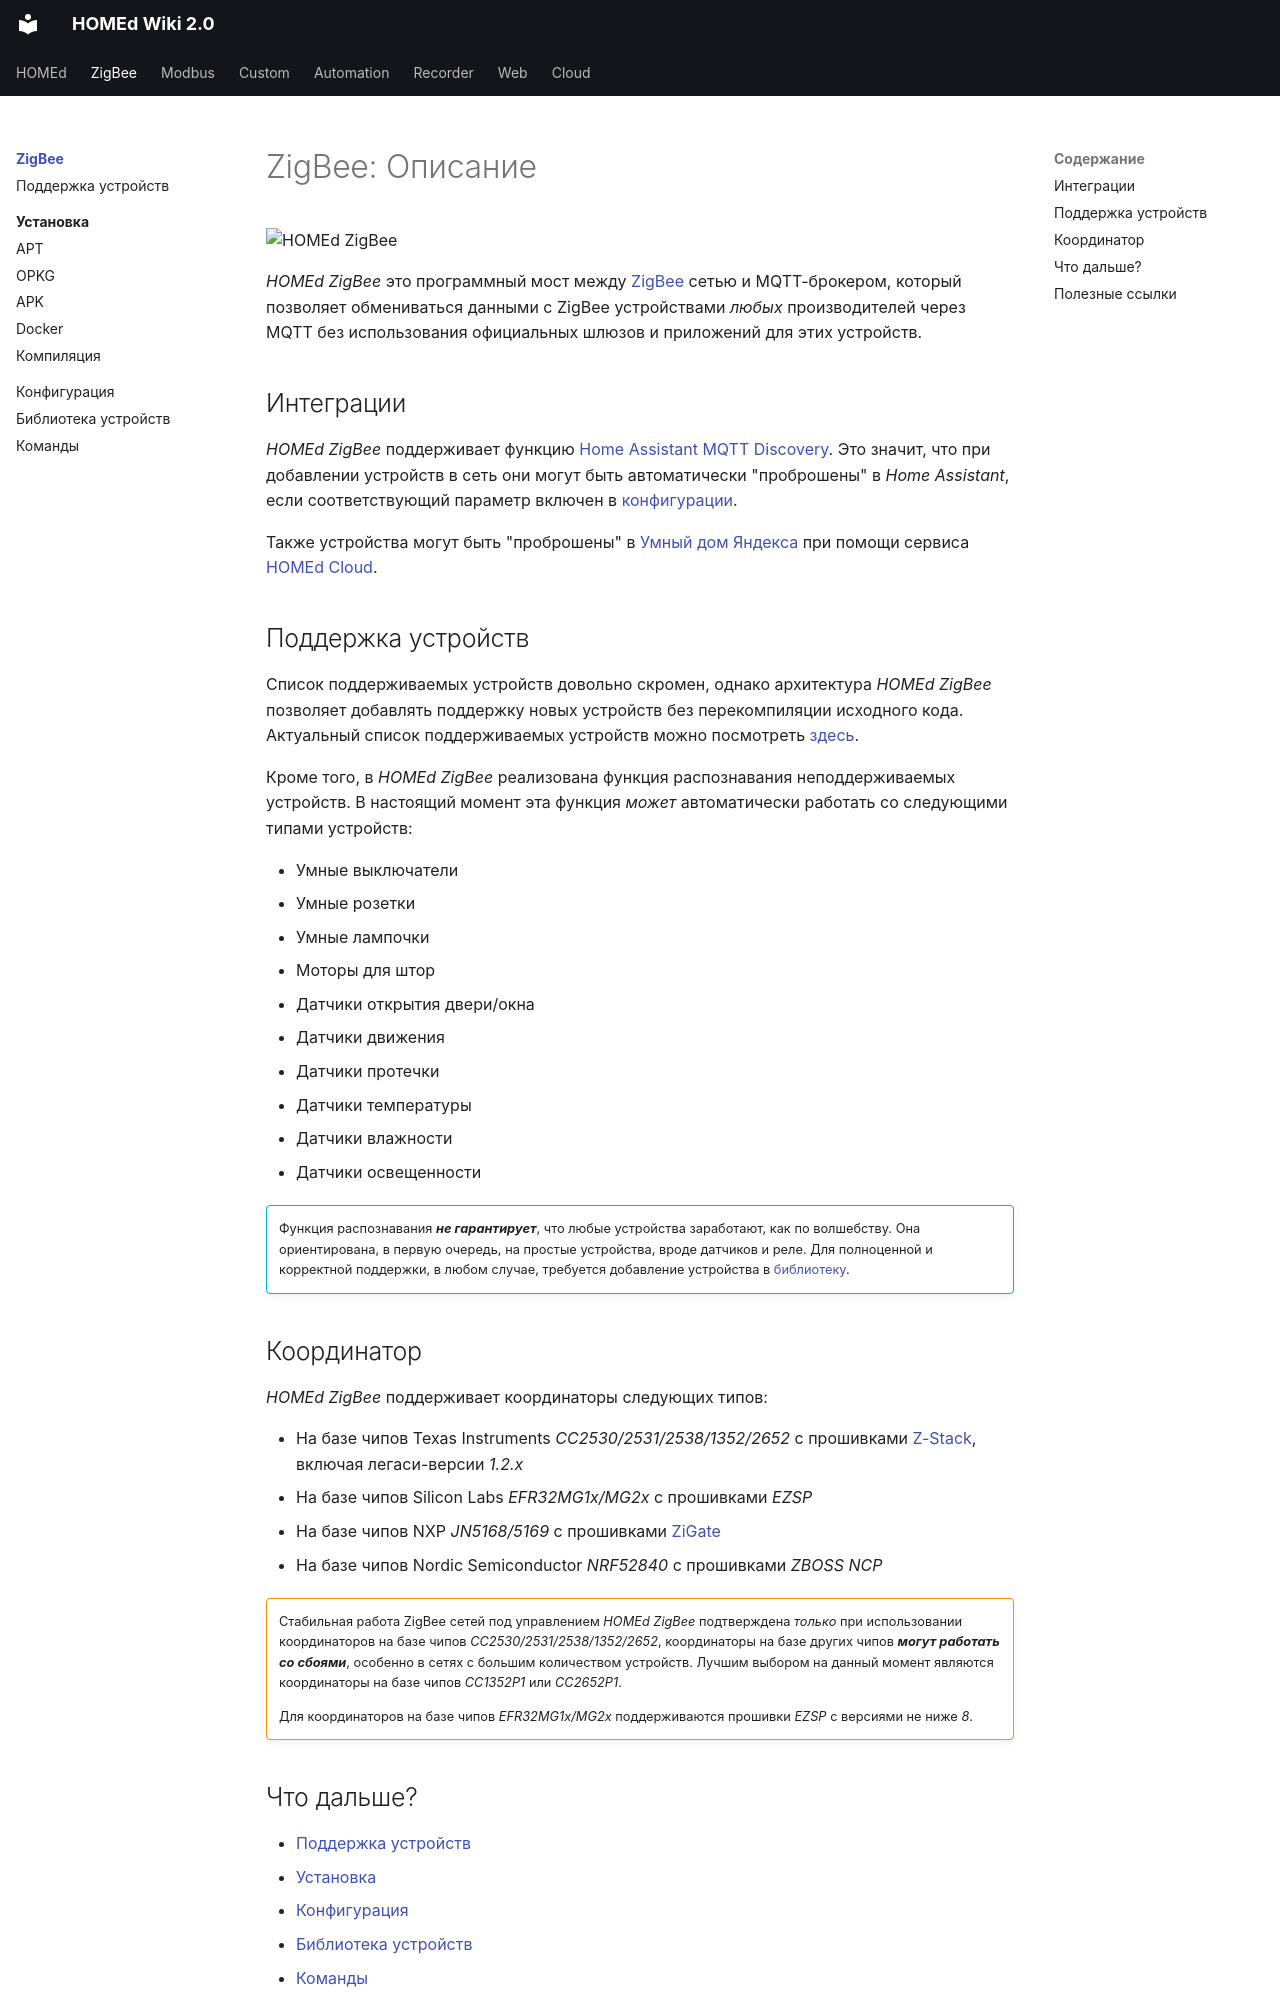

repository: u236/homed-wiki · page: zigbee/index.html · generator: mkdocs

---
title: 'ZigBee: Описание'
---

# ZigBee: Описание

![HOMEd ZigBee](/assets/img/service/zigbee.png){width=150px}

_HOMEd ZigBee_ это программный мост между [ZigBee](https://ru.wikipedia.org/wiki/Zigbee) сетью и MQTT-брокером, который позволяет обмениваться данными с ZigBee устройствами _любых_ производителей через MQTT без использования официальных шлюзов и приложений для этих устройств.

## Интеграции

_HOMEd ZigBee_ поддерживает функцию [Home Assistant MQTT Discovery](https://www.home-assistant.io/integrations/mqtt/#mqtt-discovery). Это значит, что при добавлении устройств в сеть они могут быть автоматически "проброшены" в _Home Assistant_, если соответствующий параметр включен в [конфигурации](/zigbee/configuration/#homeassistant).

Также устройства могут быть "проброшены" в [Умный дом Яндекса](https://alice.yandex.ru/smart-home) при помощи сервиса [HOMEd Cloud](/cloud/).

## Поддержка устройств

Список поддерживаемых устройств довольно скромен, однако архитектура _HOMEd ZigBee_ позволяет добавлять поддержку новых устройств без перекомпиляции исходного кода. Актуальный список поддерживаемых устройств можно посмотреть [здесь](/zigbee/devices/).

Кроме того, в _HOMEd ZigBee_ реализована функция распознавания неподдерживаемых устройств. В настоящий момент эта функция _может_ автоматически работать со следующими типами устройств:

- Умные выключатели
- Умные розетки
- Умные лампочки
- Моторы для штор
- Датчики открытия двери/окна
- Датчики движения
- Датчики протечки
- Датчики температуры
- Датчики влажности
- Датчики освещенности

!!! info ""

    Функция распознавания ___не гарантирует___, что любые устройства заработают, как по волшебству. Она ориентирована, в первую очередь, на простые устройства, вроде датчиков и реле. Для полноценной и корректной поддержки, в любом случае, требуется добавление устройства в [библиотеку](/zigbee/library/).

## Координатор

_HOMEd ZigBee_ поддерживает координаторы следующих типов:

- На базе чипов Texas Instruments _CC2530/2531/2538/1352/2652_ с прошивками [Z-Stack](https://github.com/Koenkk/Z-Stack-firmware/tree/master/coordinator), включая легаси-версии _1.2.x_
- На базе чипов Silicon Labs _EFR32MG1x/MG2x_ с прошивками _EZSP_
- На базе чипов NXP _JN5168/5169_ с прошивками [ZiGate](https://github.com/openlumi/ZiGate)
- На базе чипов Nordic Semiconductor _NRF52840_ с прошивками _ZBOSS NCP_

!!! warning ""

    Стабильная работа ZigBee сетей под управлением _HOMEd ZigBee_ подтверждена _только_ при использовании координаторов на базе чипов _CC2530/2531/2538/1352/2652_, координаторы на базе других чипов ___могут работать со сбоями___, особенно в сетях с большим количеством устройств. Лучшим выбором на данный момент являются координаторы на базе чипов _CC1352P1_ или _CC2652P1_.

    Для координаторов на базе чипов _EFR32MG1x/MG2x_ поддерживаются прошивки _EZSP_ с версиями не ниже _8_.
